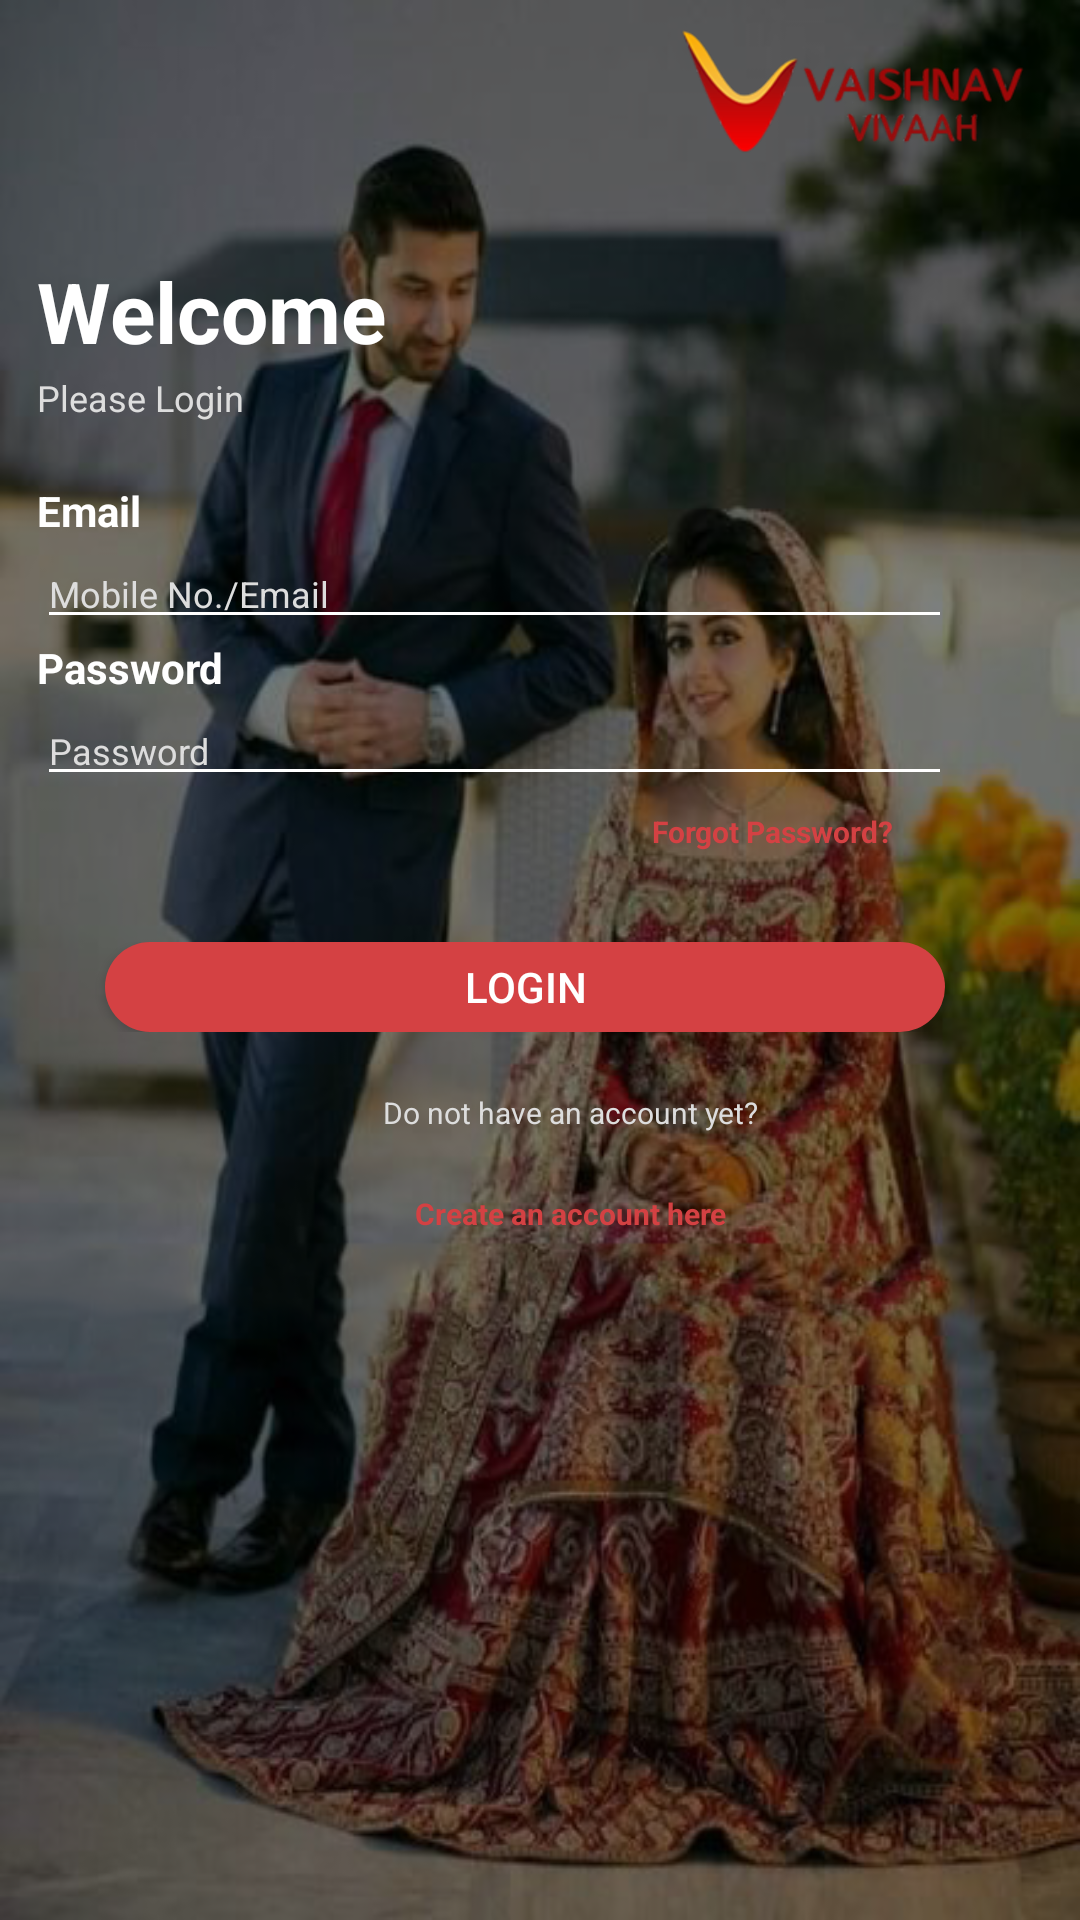

Produce the Android XML layout that renders to this screen, including the resource entries it uses.
<!-- AndroidManifest.xml: application theme AppTheme1 -->
<!-- res/layout/loginlayout.xml -->
<?xml version="1.0" encoding="utf-8"?>
<RelativeLayout xmlns:android="http://schemas.android.com/apk/res/android"
    android:layout_width="match_parent"
    android:layout_height="match_parent"
    android:focusable="false"
    android:gravity="top"
    android:background="@drawable/marry"
    android:focusableInTouchMode="false"
    android:orientation="vertical">

    <View
        android:layout_width="match_parent"
        android:layout_height="match_parent"
        android:background="#000"
        android:alpha="0.5"
        ></View>

    <LinearLayout
        android:layout_width="match_parent"
        android:layout_height="wrap_content"
        android:orientation="vertical">

    <LinearLayout
        android:layout_marginTop="5dp"
        android:layout_marginBottom="20dp"
        android:weightSum="2"
        android:layout_width="match_parent"
        android:orientation="horizontal"
        android:layout_marginRight="5dp"
        android:layout_marginLeft="5dp"
        android:layout_gravity="top"
        android:layout_height="wrap_content">


        <LinearLayout
    android:layout_weight="2"
    android:layout_width="0dp"
    android:gravity="right"
            android:layout_marginRight="10dp"
    android:layout_height="wrap_content">

    <ImageView
        android:layout_width="wrap_content"
        android:background="@drawable/logo9"
        android:layout_height="wrap_content" />

</LinearLayout>

       
    </LinearLayout>

    <LinearLayout
        android:layout_width="match_parent"
        android:orientation="vertical"
        android:layout_height="wrap_content"
        android:layout_gravity="center"
        android:layout_marginLeft="20dp"
        android:layout_marginTop="10dp"
        android:layout_marginRight="35dp"
        >

        <TextView
            android:layout_width="match_parent"
            android:text="Welcome"
            android:textColor="#FFFFFF"
            android:gravity="left"
            android:textSize="28dp"
            android:textStyle="bold"
            android:layout_height="wrap_content" />
        <TextView
            android:layout_marginTop="2dp"
            android:layout_width="match_parent"
            android:text="Please Login"
            android:textColor="#ddd"
            android:gravity="left"
            android:textSize="12dp"
            android:textStyle="normal"
            android:layout_height="wrap_content" />



        <TextView
            android:layout_marginTop="20dp"
            android:layout_width="match_parent"
            android:text="Email"
            android:textColor="@color/colorWhite"
            android:gravity="left"
            android:textSize="14dp"
            android:textStyle="bold"
            android:layout_height="wrap_content" />


        <EditText
                android:id="@+id/etMobile"
                android:layout_width="match_parent"
                android:hint="Mobile No./Email"
                android:includeFontPadding="true"
                android:paddingTop="10dp"
                android:singleLine="true"
                android:backgroundTint="@android:color/white"
                android:textColor="@color/colorWhite"
                android:textSize="12dp"
                android:textColorHint="@color/colorGrey"
                android:layout_height="wrap_content" />

        <TextView
            android:layout_width="match_parent"
            android:text="Password"
            android:textColor="@color/colorWhite"
            android:gravity="left"
            android:textSize="14dp"
            android:textStyle="bold"
            android:layout_height="wrap_content" />


        <EditText
                android:id="@+id/etPassword"
                android:layout_width="match_parent"
                android:includeFontPadding="true"
                android:paddingTop="10dp"
                android:hint="Password"
                android:backgroundTint="@android:color/white"
                android:textColor="@color/colorWhite"
                android:textSize="12dp"
                android:textColorHint="@color/colorGrey"
                android:inputType="textPassword"
                android:singleLine="true"
                android:layout_height="wrap_content" />


        <TextView
            android:id="@+id/tvForgot"
            android:layout_width="match_parent"
            android:gravity="right"
            android:layout_height="wrap_content"
            android:layout_marginRight="20dp"
            android:layout_marginTop="5dp"
            android:textSize="10dp"
            android:textColor="@color/colorOrange"
            android:textStyle="bold"
            android:text="Forgot Password?"/>


    </LinearLayout>

    <LinearLayout
        android:layout_width="match_parent"
        android:layout_height="wrap_content"
        android:layout_gravity="center"
        android:layout_marginTop="30dp"
        android:gravity="center">

        <Button
            android:id="@+id/btnlogin"
            android:layout_width="280dp"
            android:gravity="center"
            android:layout_gravity="center"
            android:text="Login"
            android:textSize="14dp"

            android:textColor="#fff"
            android:paddingLeft="0dp"
            android:layout_marginRight="10dp"
            android:background="@drawable/orange_border"
            android:layout_height="30dp" />

    </LinearLayout>



    <LinearLayout
        android:layout_width="match_parent"
        android:orientation="vertical"
        android:layout_height="wrap_content"
        android:layout_gravity="center"
        android:layout_marginLeft="20dp"
        android:layout_marginTop="10dp">

        <TextView
            android:id="@+id/tvaccount"
            android:layout_width="match_parent"
            android:gravity="center"
            android:layout_height="wrap_content"
            android:layout_marginRight="20dp"
            android:layout_marginTop="10dp"
            android:textSize="10dp"
            android:textColor="#ddd"
            android:textStyle="normal"
            android:text="Do not have an account yet?"/>

    </LinearLayout>

    <LinearLayout
        android:layout_width="match_parent"
        android:orientation="vertical"
        android:layout_height="wrap_content"
        android:layout_gravity="center"
        android:layout_marginLeft="20dp"
        android:layout_marginTop="10dp">

        <TextView
            android:id="@+id/tvSignup"
            android:layout_width="match_parent"
            android:gravity="center"
            android:layout_height="wrap_content"
            android:layout_marginRight="20dp"
            android:layout_marginTop="10dp"
            android:textSize="10dp"
            android:textColor="@color/colorOrange"
            android:textStyle="bold"
            android:text="Create an account here"/>

    </LinearLayout>
    </LinearLayout>





</RelativeLayout>
<!-- resources referenced by this layout -->
<resources>
  <color name="colorGrey">#ddd</color>
  <color name="colorOrange">#d44143</color>
  <color name="colorPrimary">#d44143</color>
  <color name="colorWhite">#ffffff</color>
  <!-- drawable logo9: png bitmap (drawable-hdpi, 11102 bytes) -->
  <!-- drawable marry: png bitmap (drawable, 409566 bytes) -->
  <!-- drawable orange_border (drawable) -->
  <?xml version="1.0" encoding="utf-8"?>
  <shape xmlns:android="http://schemas.android.com/apk/res/android"
      android:shape="rectangle">
  
      <solid android:color="#d44143" />
      <corners android:radius="25dp" />
  
  </shape>
  <!-- drawable pink_sp_border (drawable) -->
  <?xml version="1.0" encoding="utf-8"?>
  <shape xmlns:android="http://schemas.android.com/apk/res/android"
      android:shape="rectangle">
  
      <stroke
          android:width="2dp"
          android:color="@color/colorPrimary"/>
  
      <corners android:radius="25dp" />
  
  </shape>
  <style name="AppTheme1" parent="Theme.AppCompat.Light.NoActionBar">
          
          <item name="colorPrimary">@color/colorOrange</item>
          <item name="colorPrimaryDark">@color/colorPrimaryDark</item>
          <item name="colorAccent">@color/colorPrimary</item>
      </style>
  <color name="colorPrimaryDark">#ff575d</color>
</resources>
